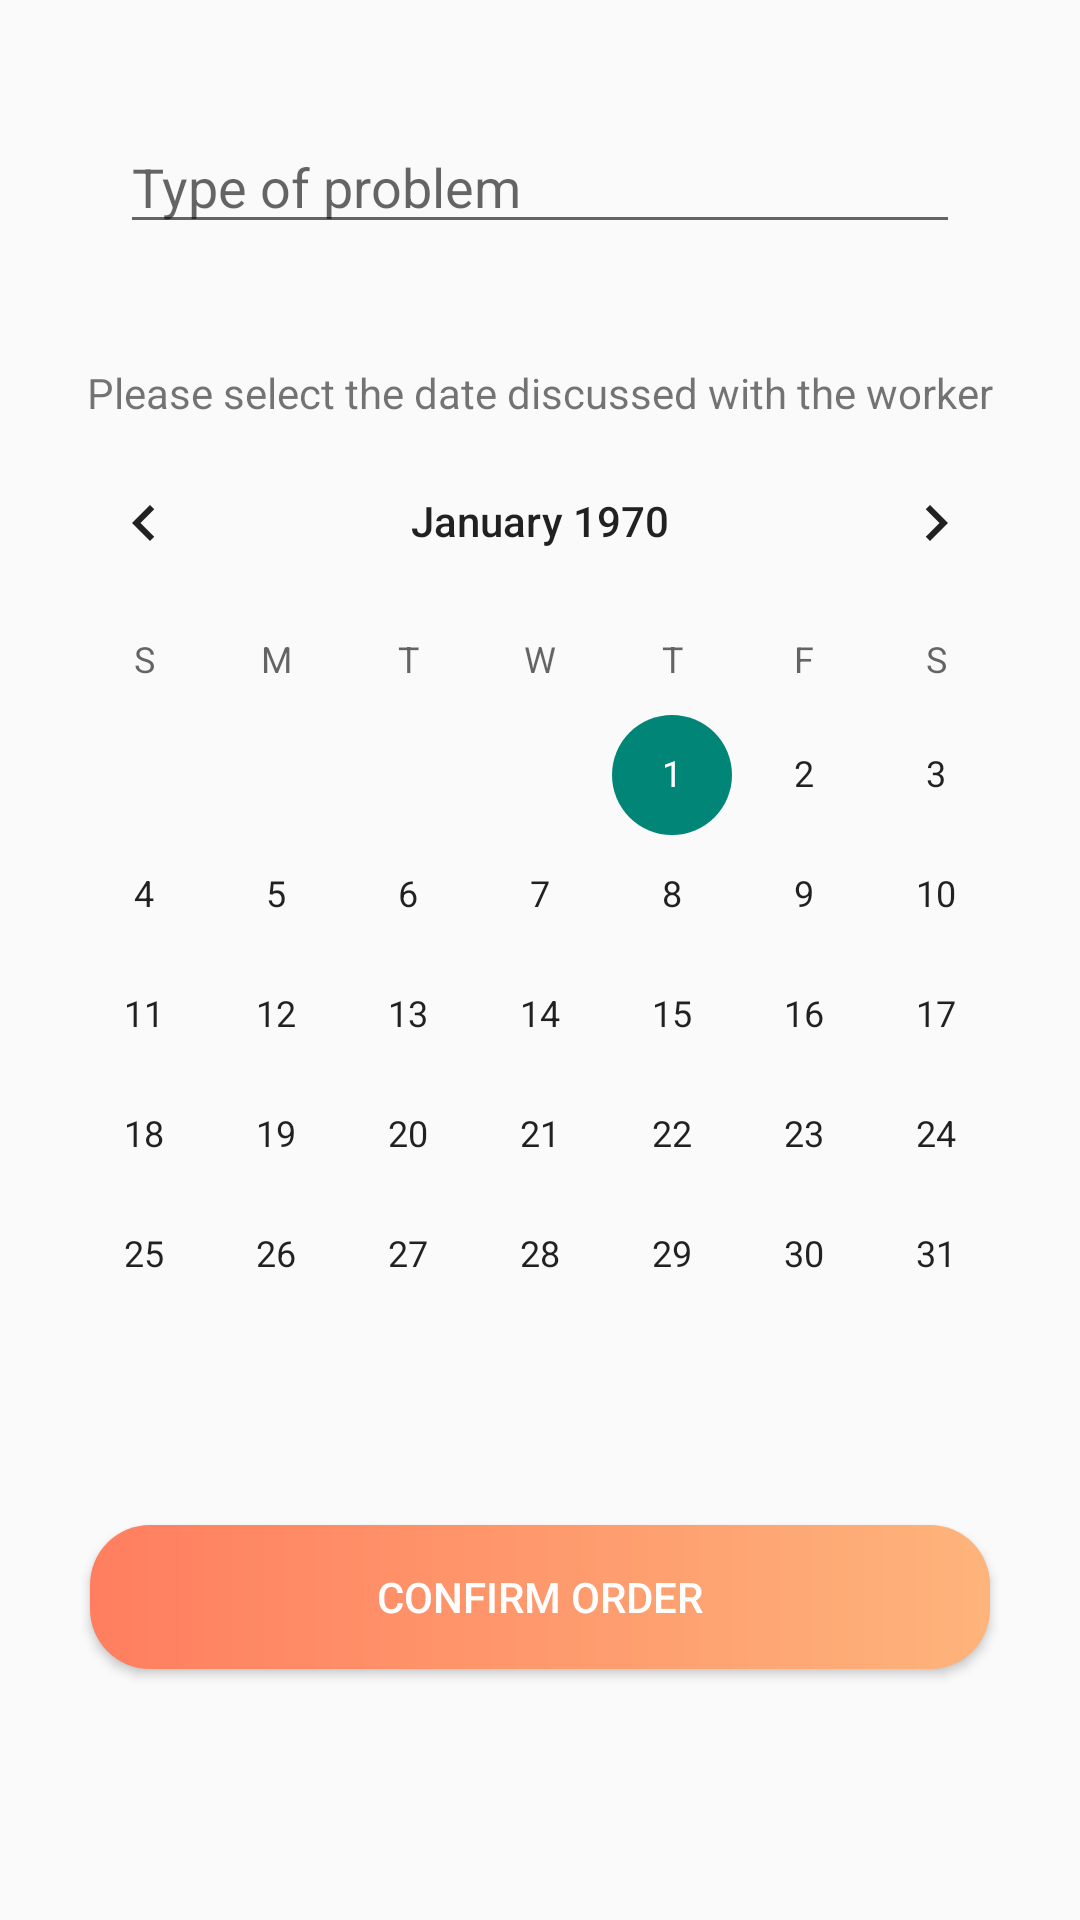

Android layout source for this screen:
<!-- AndroidManifest.xml: application theme Theme.FindWorker -->
<!-- res/layout/popup.xml -->
<?xml version="1.0" encoding="utf-8"?>
<LinearLayout
    xmlns:android="http://schemas.android.com/apk/res/android" android:layout_width="match_parent"
    android:layout_height="match_parent"
    android:orientation="vertical"
    android:gravity="center_horizontal"
    android:layout_gravity="center_horizontal">
    <EditText
        android:id="@+id/edt_problem_popup"
        android:hint="Type of problem"
        android:layout_margin="40dp"
        android:layout_width="match_parent"
        android:layout_height="wrap_content"/>
    <TextView
        android:layout_width="wrap_content"
        android:layout_height="wrap_content"
        android:text="Please select the date discussed with the worker"
        />
    <CalendarView
        android:id="@+id/CalendarView"
        android:layout_width="wrap_content"
        android:layout_height="wrap_content"/>
    <Button
        android:id="@+id/btn_confirm_order"
        android:layout_margin="30dp"
        android:text="Confirm Order"
        android:textColor="@color/white"
        android:background="@drawable/round_button_mix_colors"
        android:layout_width="match_parent"
        android:layout_height="wrap_content"/>



</LinearLayout>
<!-- resources referenced by this layout -->
<resources>
  <!-- drawable round_button_mix_colors (drawable) -->
  <?xml version="1.0" encoding="utf-8"?>
  <shape android:shape="rectangle"
      xmlns:android="http://schemas.android.com/apk/res/android">
      <gradient android:startColor="#ff7e5f " android:endColor="#feb47b" android:type="linear"/>
      <corners android:radius="20dp"/>
  </shape>
  <style name="Theme.FindWorker" parent="Theme.AppCompat.DayNight.NoActionBar">
          
          <item name="colorPrimary">@color/purple_500</item>
          <item name="colorPrimaryVariant">@color/purple_700</item>
          <item name="colorOnPrimary">@color/white</item>
          
          <item name="colorSecondary">@color/teal_200</item>
          <item name="colorSecondaryVariant">@color/teal_700</item>
          <item name="colorOnSecondary">@color/black</item>
          
          <item name="android:statusBarColor" tools:targetApi="l">?attr/colorPrimaryVariant</item>
          
      </style>
  <!-- not gathered from this repository: default colours our renderer supplied (Android Studio template values) -->
  <color name="purple_500">#FF6200EE</color>
  <color name="purple_700">#FF3700B3</color>
  <color name="teal_200">#FF03DAC5</color>
  <color name="teal_700">#FF018786</color>
  <color name="black">#FF000000</color>
  <color name="white">#FFFFFFFF</color>
</resources>
